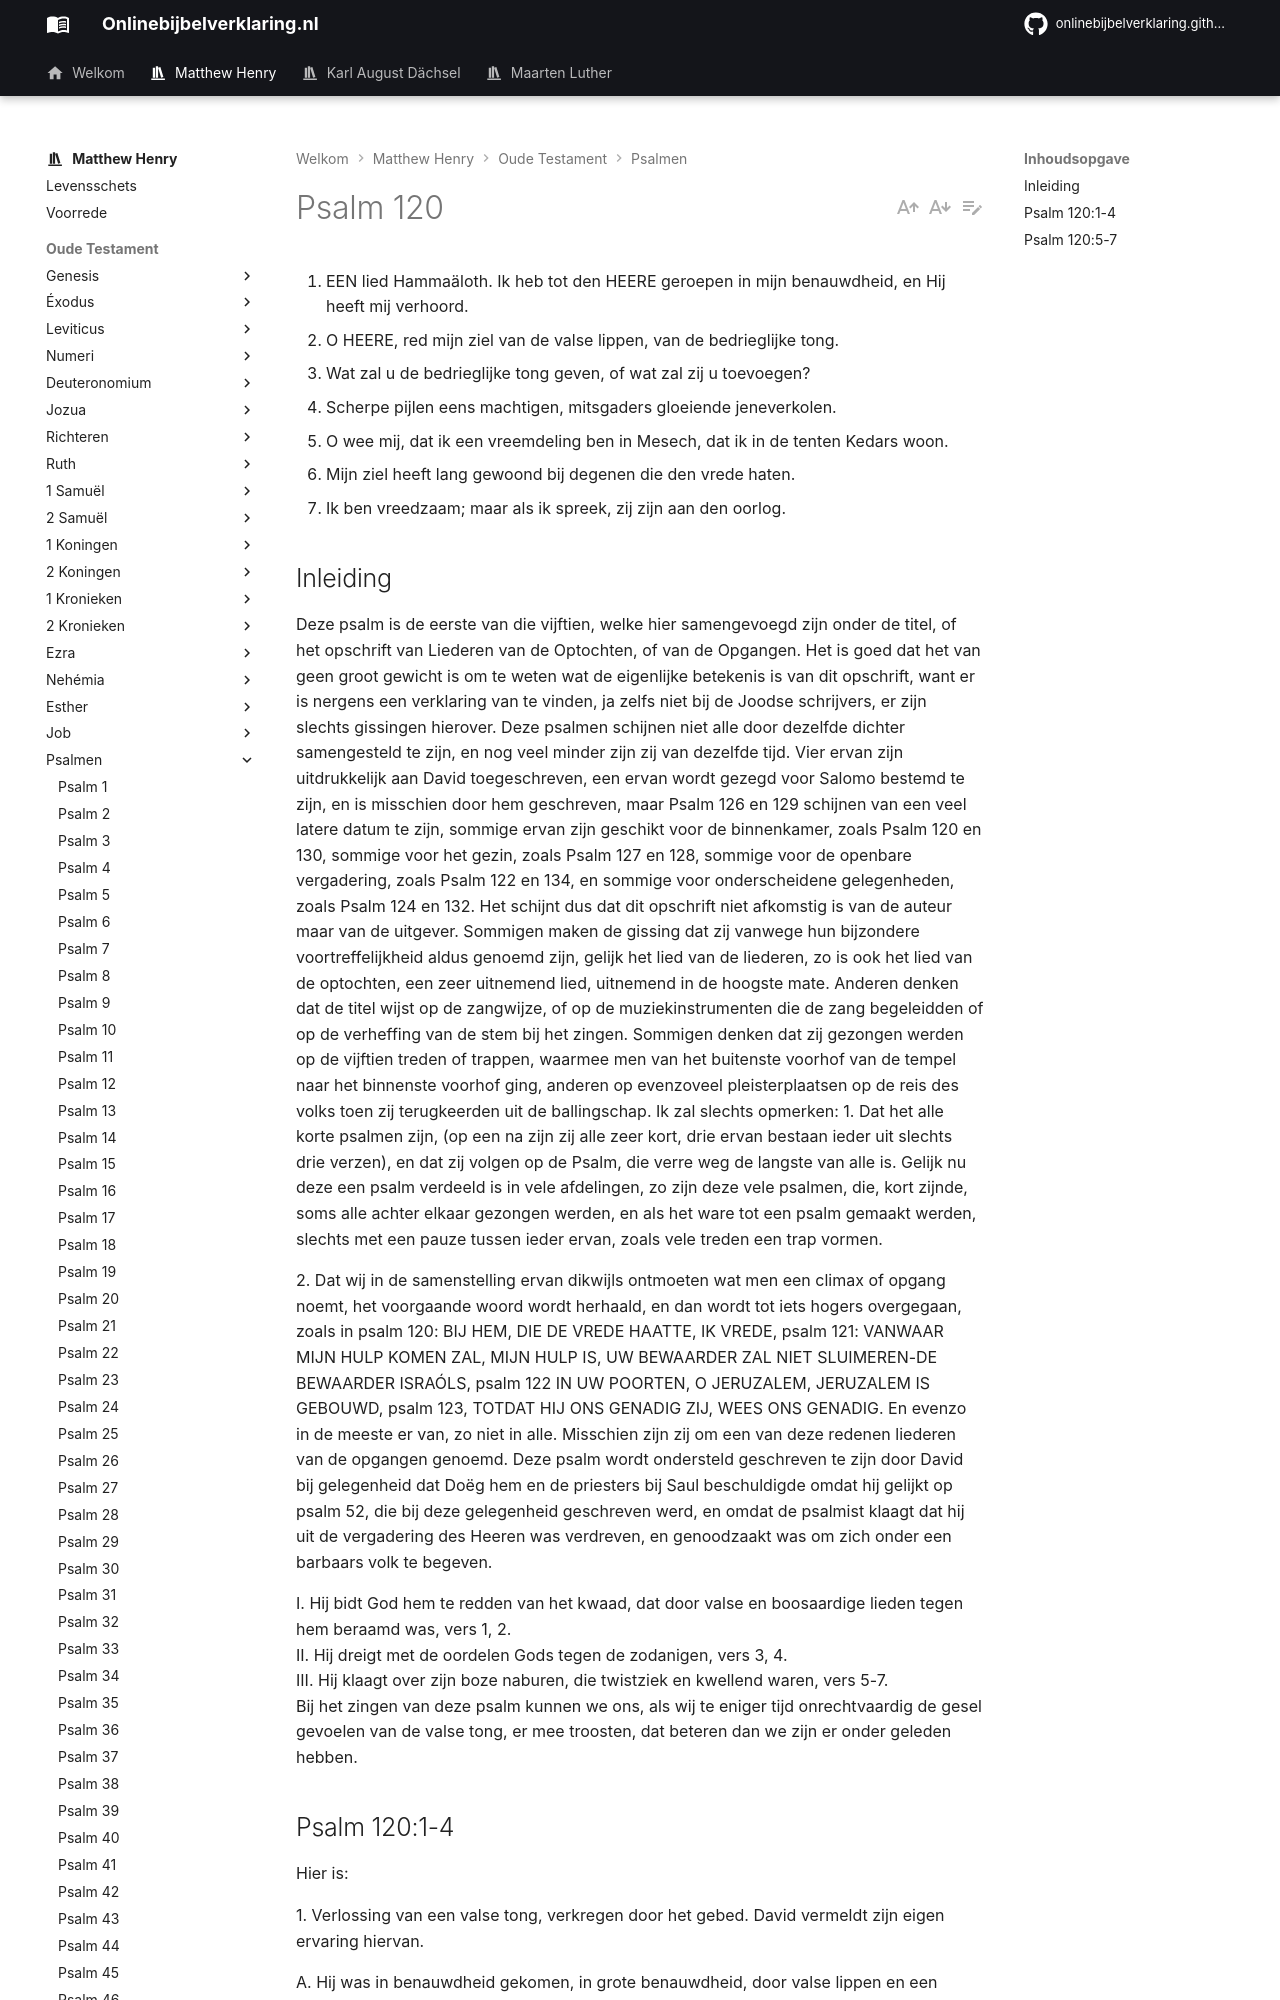

repository: onlinebijbelverklaring/dev-preview · page: matthewhenry/Psalmen/Psalm120/index.html · generator: mkdocs

1. EEN lied Hammaäloth. Ik heb tot den HEERE geroepen in mijn benauwdheid, en Hij heeft mij verhoord.
2. O HEERE, red mijn ziel van de valse lippen, van de bedrieglijke tong.
3. Wat zal u de bedrieglijke tong geven, of wat zal zij u toevoegen?
4. Scherpe pijlen eens machtigen, mitsgaders gloeiende jeneverkolen.
5. O wee mij, dat ik een vreemdeling ben in Mesech, dat ik in de tenten Kedars woon.
6. Mijn ziel heeft lang gewoond bij degenen die den vrede haten.
7. Ik ben vreedzaam; maar als ik spreek, zij zijn aan den oorlog.

## Inleiding

Deze psalm is de eerste van die vijftien, welke hier samengevoegd zijn onder de titel, of het opschrift van Liederen van de Optochten, of van de Opgangen. Het is goed dat het van geen groot gewicht is om te weten wat de eigenlijke betekenis is van dit opschrift, want er is nergens een verklaring van te vinden, ja zelfs niet bij de Joodse schrijvers, er zijn slechts gissingen hierover. Deze psalmen schijnen niet alle door dezelfde dichter samengesteld te zijn, en nog veel minder zijn zij van dezelfde tijd. Vier ervan zijn uitdrukkelijk aan David toegeschreven, een ervan wordt gezegd voor Salomo bestemd te zijn, en is misschien door hem geschreven, maar Psalm 126 en 129 schijnen van een veel latere datum te zijn, sommige ervan zijn geschikt voor de binnenkamer, zoals Psalm 120 en 130, sommige voor het gezin, zoals Psalm 127 en 128, sommige voor de openbare vergadering, zoals Psalm 122 en 134, en sommige voor onderscheidene gelegenheden, zoals Psalm 124 en 132. Het schijnt dus dat dit opschrift niet afkomstig is van de auteur maar van de uitgever. 
Sommigen maken de gissing dat zij vanwege hun bijzondere voortreffelijkheid aldus genoemd zijn, gelijk het lied van de liederen, zo is ook het lied van de optochten, een zeer uitnemend lied, uitnemend in de hoogste mate. Anderen denken dat de titel wijst op de zangwijze, of op de muziekinstrumenten die de zang begeleidden of op de verheffing van de stem bij het zingen. Sommigen denken dat zij gezongen werden op de vijftien treden of trappen, waarmee men van het buitenste voorhof van de tempel naar het binnenste voorhof ging, anderen op evenzoveel pleisterplaatsen op de reis des volks toen zij terugkeerden uit de ballingschap. 
Ik zal slechts opmerken:
1\. Dat het alle korte psalmen zijn, (op een na zijn zij alle zeer kort, drie ervan bestaan ieder uit slechts drie verzen), en dat zij volgen op de Psalm, die verre weg de langste van alle is. Gelijk nu deze een psalm verdeeld is in vele afdelingen, zo zijn deze vele psalmen, die, kort zijnde, soms alle achter elkaar gezongen werden, en als het ware tot een psalm gemaakt werden, slechts met een pauze tussen ieder ervan, zoals vele treden een trap vormen.

2\. Dat wij in de samenstelling ervan dikwijls ontmoeten wat men een climax of opgang noemt, het voorgaande woord wordt herhaald, en dan wordt tot iets hogers overgegaan, zoals in psalm 120: BIJ HEM, DIE DE VREDE HAATTE, IK VREDE, psalm 121: VANWAAR MIJN HULP KOMEN ZAL, MIJN HULP IS, UW BEWAARDER ZAL NIET SLUIMEREN-DE BEWAARDER ISRAÓLS, psalm 122 IN UW POORTEN, O JERUZALEM, JERUZALEM IS GEBOUWD, psalm 123, TOTDAT HIJ ONS GENADIG ZIJ, WEES ONS GENADIG. 
En evenzo in de meeste er van, zo niet in alle. Misschien zijn zij om een van deze redenen liederen van de opgangen genoemd. Deze psalm wordt ondersteld geschreven te zijn door David bij gelegenheid dat Doëg hem en de priesters bij Saul beschuldigde omdat hij gelijkt op psalm 52, die bij deze gelegenheid geschreven werd, en omdat de psalmist klaagt dat hij uit de vergadering des Heeren was verdreven, en genoodzaakt was om zich onder een barbaars volk te begeven.

I. Hij bidt God hem te redden van het kwaad, dat door valse en boosaardige lieden tegen hem beraamd was, vers 1, 2.  
II. Hij dreigt met de oordelen Gods tegen de zodanigen, vers 3, 4.  
III. Hij klaagt over zijn boze naburen, die twistziek en kwellend waren, vers 5-7.  
Bij het zingen van deze psalm kunnen we ons, als wij te eniger tijd onrechtvaardig de gesel gevoelen van de valse tong, er mee troosten, dat beteren dan we zijn er onder geleden hebben.
